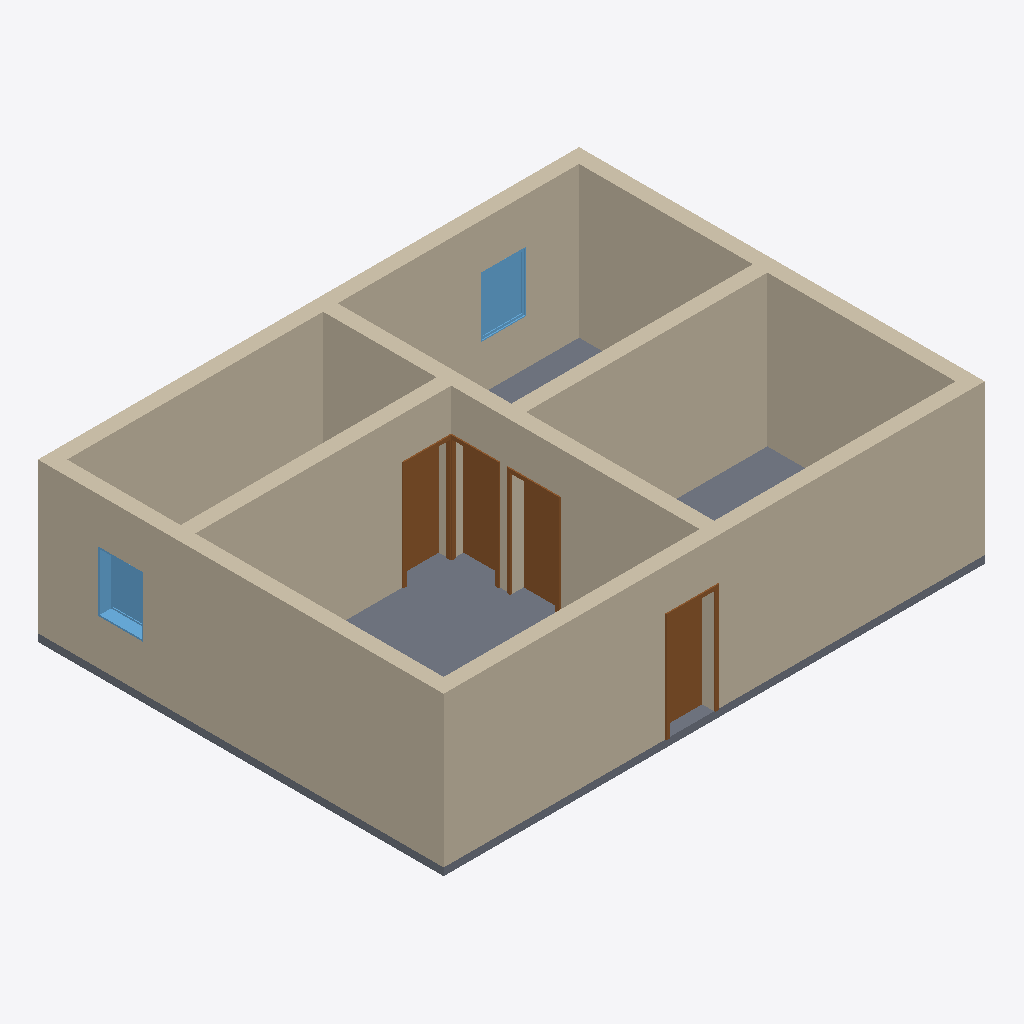
Isometric view of an IFC building model (IFC-SPF (STEP), schema IFC2X3, length unit foot), seen from the south-west, elements coloured by IFC class: 8 walls (beige), 4 doors (brown), 2 windows (light blue), 1 slab (grey).
Extent 11.0 m × 8.2 m × 3.2 m (x, y, z). Storeys (1): Level 1 at 0.00 m. Elements (15): 8 IfcWallStandardCase, 4 IfcDoor, 2 IfcWindow, 1 IfcSlab.

HEADER;
FILE_DESCRIPTION(('ViewDefinition [CoordinationView_V2.0]'),'2;1');
FILE_NAME('Project Number','2022-03-01T13:11:41',(''),(''),'The EXPRESS Data Manager Version 5.02.0100.07 : 28 Aug 2013','21.1.60.25 - Exporter 21.1.60.25 - Alternate UI 21.1.60.25','');
FILE_SCHEMA(('IFC2X3'));
ENDSEC;
DATA;
#127=IFCPROJECT('1aP_oLpyb2pwBWJcfriMSd',#41,'Project Number',$,$,'Project Name','Project Status',(#119),#114);
#186=IFCSITE('1aP_oLpyb2pwBWJcfriMSb',#41,'Default',$,$,#185,$,$,.ELEMENT.,$,$,$,$,$);
#137=IFCBUILDING('1aP_oLpyb2pwBWJcfriMSc',#41,'',$,$,#32,$,'',.ELEMENT.,$,$,$);
#170=IFCBUILDINGSTOREY('1aP_oLpyb2pwBWJcgAJfcq',#41,'Level 1',$,'Level:Story Level',#169,$,'Level 1',.ELEMENT.,0.0);
#408=IFCWALLSTANDARDCASE('3IJ8rBl2n3YRjY1ClsJWnL',#41,'Basic Wall:Generic - 12" Masonry:282349',$,'Basic Wall:Generic - 12" Masonry',#388,#406,'282349');
#348=IFCWALLSTANDARDCASE('3IJ8rBl2n3YRjY1ClsJWnK',#41,'Basic Wall:Generic - 12" Masonry:282348',$,'Basic Wall:Generic - 12" Masonry',#328,#346,'282348');
#234=IFCWALLSTANDARDCASE('3IJ8rBl2n3YRjY1ClsJWnJ',#41,'Basic Wall:Generic - 12" Masonry:282347',$,'Basic Wall:Generic - 12" Masonry',#203,#230,'282347');
#468=IFCWALLSTANDARDCASE('3IJ8rBl2n3YRjY1ClsJWnM',#41,'Basic Wall:Generic - 12" Masonry:282350',$,'Basic Wall:Generic - 12" Masonry',#448,#466,'282350');
#845=IFCWALLSTANDARDCASE('3IJ8rBl2n3YRjY1ClsJXO3',#41,'Basic Wall:Generic - 12" Masonry:283835',$,'Basic Wall:Generic - 12" Masonry',#825,#843,'283835');
#961=IFCWALLSTANDARDCASE('3IJ8rBl2n3YRjY1ClsJXJd',#41,'Basic Wall:Generic - 12" Masonry:284255',$,'Basic Wall:Generic - 12" Masonry',#941,#959,'284255');
#528=IFCSLAB('3IJ8rBl2n3YRjY1ClsJX8n',#41,'Floor:Concrete Slab - 6":282761',$,'Floor:Concrete Slab - 6"',#506,#526,'282761',.FLOOR.);
#787=IFCWALLSTANDARDCASE('3IJ8rBl2n3YRjY1ClsJXR2',#41,'Basic Wall:Generic - 12" Masonry:283770',$,'Basic Wall:Generic - 12" Masonry',#767,#785,'283770');
#903=IFCWALLSTANDARDCASE('3IJ8rBl2n3YRjY1ClsJXSw',#41,'Basic Wall:Generic - 12" Masonry:284034',$,'Basic Wall:Generic - 12" Masonry',#883,#901,'284034');
#727=IFCDOOR('3IJ8rBl2n3YRjY1ClsJX0i',#41,'Single-Flush:36" x 84":283284',$,'Single-Flush:36" x 84"',#1669,#721,'283284',7.0,3.0);
#1161=IFCDOOR('3IJ8rBl2n3YRjY1ClsJXKE',#41,'Single-Flush:36" x 84":284598',$,'Single-Flush:36" x 84"',#1753,#1155,'284598',7.0,3.0);
#1128=IFCDOOR('3IJ8rBl2n3YRjY1ClsJXHn',#41,'Single-Flush:36" x 84":284361',$,'Single-Flush:36" x 84"',#1725,#1122,'284361',7.0,3.0);
#1083=IFCDOOR('3IJ8rBl2n3YRjY1ClsJXJ6',#41,'Single-Flush:36" x 84":284286',$,'Single-Flush:36" x 84"',#1697,#1077,'284286',7.0,3.0);
#1386=IFCWINDOW('2kpy0MosbDgPxomIphuiZL',#41,'Fixed:36" x 48":285178',$,'Fixed:36" x 48"',#1609,#1380,'285178',4.0,3.0);
#1340=IFCWINDOW('2kpy0MosbDgPxomIphuiZz',#41,'Fixed:36" x 48":285138',$,'Fixed:36" x 48"',#1637,#1334,'285138',4.0,3.0);
ENDSEC;